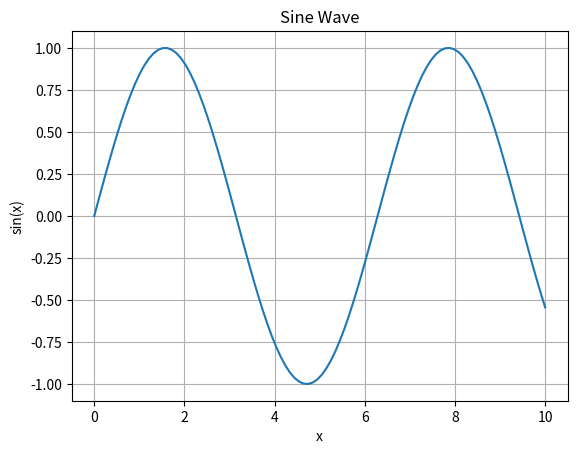

Generate this figure with matplotlib:
#SineWave
import matplotlib.pyplot as plt
import seaborn as sns
import numpy as np
import pandas as pd
# Visualization Examples
# Line Plot (Matplotlib)
x = np.linspace(0, 10, 100)
y = np.sin(x)

plt.plot(x, y)
plt.title("Sine Wave")
plt.xlabel("x")
plt.ylabel("sin(x)")
plt.grid(True)
plt.show()